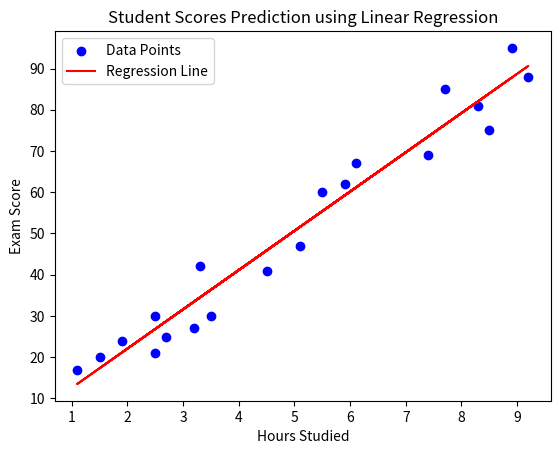

Write Python code to recreate this figure.
#Predict Student exam scores based on the number of hours they student.Use Linear Regression to predict the score of a Student who studies for 9.5 hours.
#print the slope and intercept of the regression line

# Predict Student Exam Scores using Linear Regression (without libraries)

# Dataset
# Linear Regression from Scratch (No Libraries)

import matplotlib.pyplot as plt

# Dataset
hours = [2.5, 5.1, 3.2, 8.5, 3.5,
         1.5, 9.2, 5.5, 8.3, 2.7,
         7.7, 5.9, 4.5, 3.3, 1.1,
         8.9, 2.5, 1.9, 6.1, 7.4]

scores = [21, 47, 27, 75, 30,
          20, 88, 60, 81, 25,
          85, 62, 41, 42, 17,
          95, 30, 24, 67, 69]

# Step 1: Calculate means
n = len(hours)
mean_x = sum(hours) / n
mean_y = sum(scores) / n

# Step 2: Calculate slope (m) and intercept (c)
numerator = 0
denominator = 0
for i in range(n):
    numerator += (hours[i] - mean_x) * (scores[i] - mean_y)
    denominator += (hours[i] - mean_x) ** 2

m = numerator / denominator   # slope
c = mean_y - m * mean_x       # intercept

print("Slope (m):", m)
print("Intercept (c):", c)

# Step 3: Predict score for 9.5 hours
x_new = 9.5
y_pred = m * x_new + c
print(f"Predicted score for {x_new} hours of study: {y_pred}")

# Step 4: Plotting dataset and regression line
plt.scatter(hours, scores, color="blue", label="Data Points")
y_line = [m * x + c for x in hours]
plt.plot(hours, y_line, color="red", label="Regression Line")

plt.xlabel("Hours Studied")
plt.ylabel("Exam Score")
plt.title("Student Scores Prediction using Linear Regression")
plt.legend()
plt.show()
